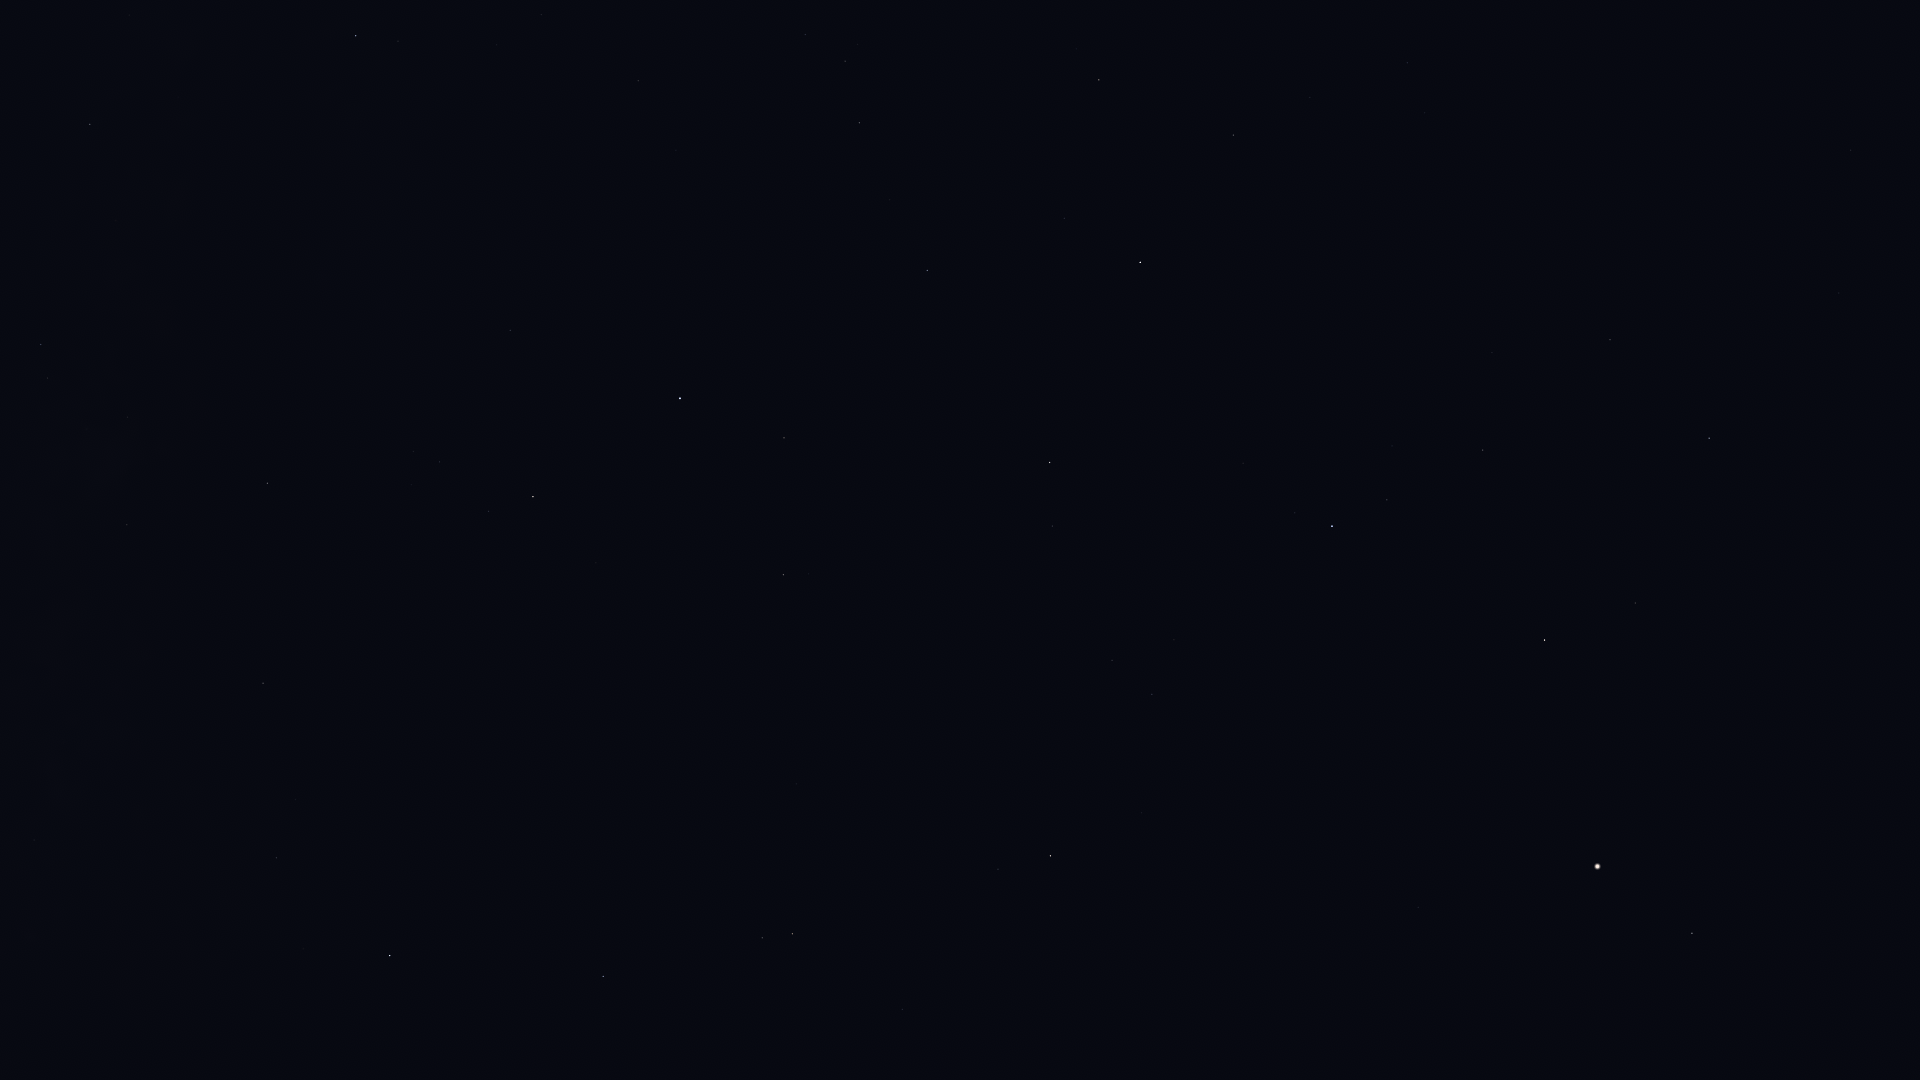

Source data for this figure (header and first rows):
Star_ID, Name, X, Y
64241, Diadem, 1919, 1055
67459, HIP 67459, 1692, 1001
67927, Muphrid, 1692, 933
69673, Arcturus, 1598, 867
69732, Xuange, 1839, 293
71053, HIP 71053, 1635, 603
71075, Seginus, 1709, 438
71795, HIP 71795, 1418, 907
72105, Izar, 1545, 640
72487, Merga, 1714, 243
72845, Arcalís, 1413, 789
73555, Nekkar, 1610, 340
74961, Nikawiy, 1560, 279
75411, Alkalurops, 1492, 353
75695, Nusakan, 1387, 500
76127, HIP 76127, 1392, 446
76267, Alphecca, 1332, 526
76952, HIP 76952, 1295, 513
77070, Unukalhai, 1051, 856
77450, Gudja, 1174, 640
77512, HIP 77512, 1265, 499
77516, HIP 77516, 903, 1010
77760, HIP 77760, 1448, 195
78159, HIP 78159, 1243, 463
78493, HIP 78493, 1264, 401
79043, Marsic, 1082, 603
79219, Kamuy, 1193, 432
79593, Yed Prior, 793, 934
79882, Yed Posterior, 762, 938
79992, HIP 79992, 1407, 63
80076, Hunor, 1336, 155
80463, Cujam, 974, 601
80687, Timir, 602, 1055
80816, Kornephoros, 1050, 463
80838, Ogma, 1267, 178
80883, Marfik, 796, 784
81022, Rosalíadecastro, 790, 776
81126, HIP 81126, 1310, 98
81833, HIP 81833, 1233, 135
82651, Mahsati, 834, 545
83000, HIP 83000, 784, 575
83207, HIP 83207, 1064, 218
84012, Sabik, 390, 956
84345, Rasalgethi, 784, 438
84379, Sarin, 927, 271
84380, HIP 84380, 1099, 80
84606, HIP 84606, 1098, 65
84880, HIP 84880, 385, 870
85112, HIP 85112, 1076, 49
85693, Maasym, 890, 200
85755, HIP 85755, 182, 1037
86032, Rasalhague, 680, 398
86263, HIP 86263, 277, 858
86565, HIP 86565, 296, 800
86742, Cebalrai, 533, 497
86974, HIP 86974, 860, 123
87072, HIP 87072, 54, 1059
87933, HIP 87933, 845, 61
88048, HIP 88048, 263, 683
88670, HIP 88670, 253, 633
... 11 more rows
